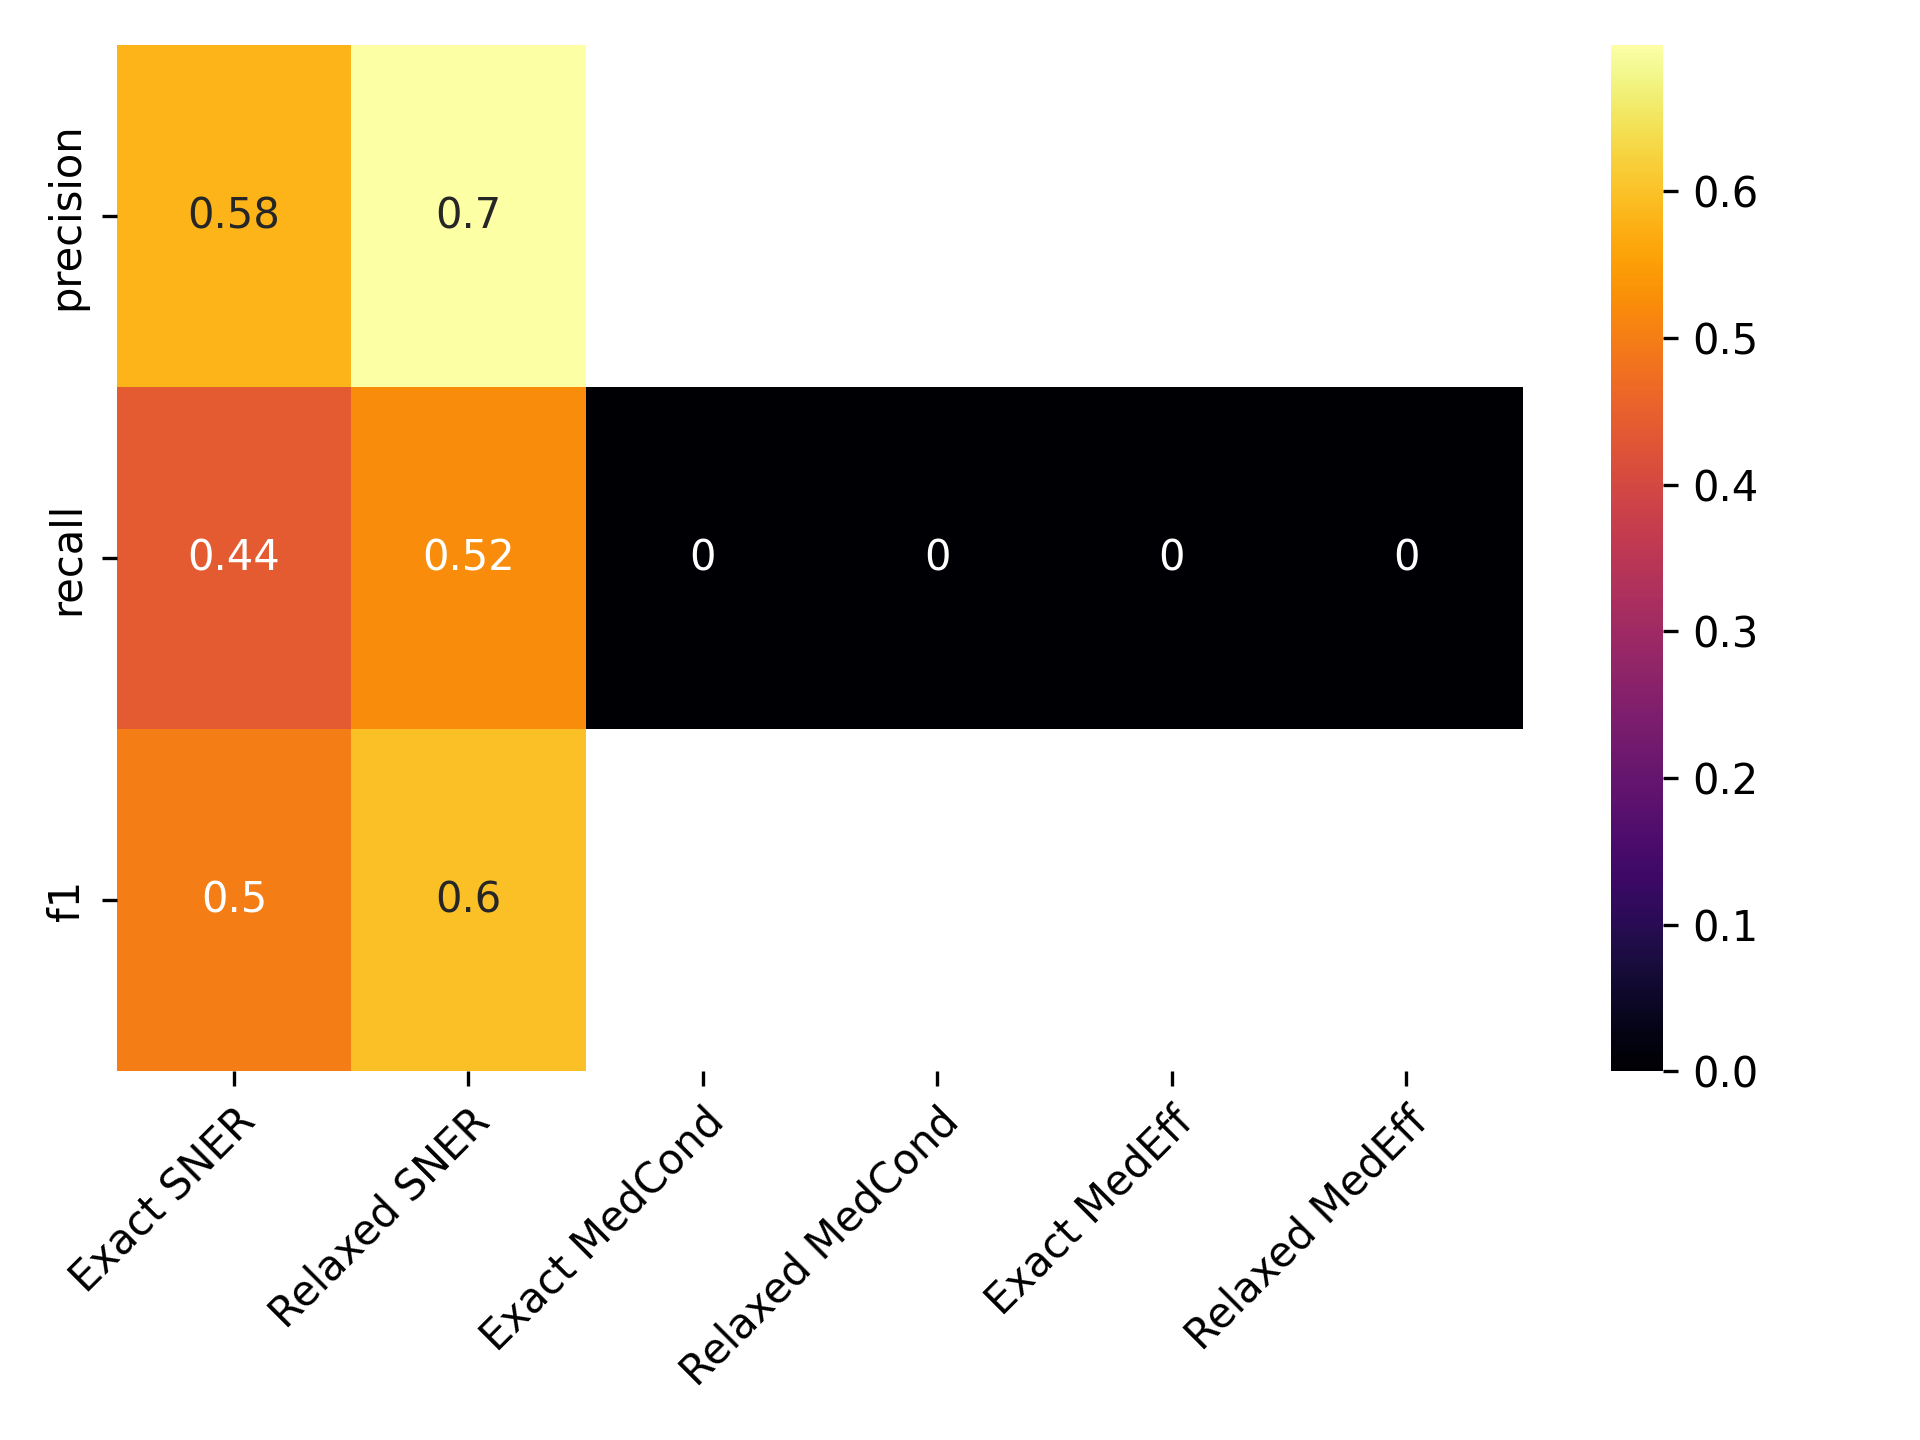

The file beside this chart, header and first rows:
, Precise NER, Approx. NER, Precise MedCond, Approx. MedCond, Precise MedEff, Approx. MedEff
precision, 0.58, 0.6997, , , , 
recall, 0.4375, 0.5228, 0.0, 0.0, 0.0, 0.0
f1, 0.4988, 0.5985, , , , 
